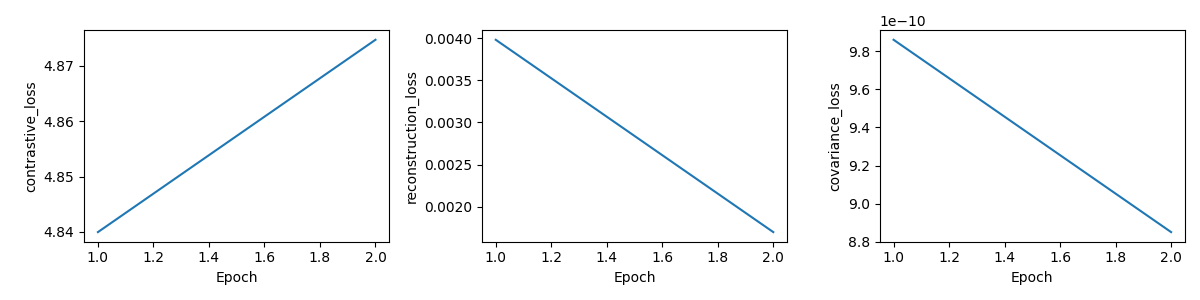

The data file committed next to this chart (first rows):
epoch, total_loss, contrastive_loss, reconstruction_loss, covariance_loss, val_R5, skipped_queries
1, 4.84, 4.84, 0.003979, 9.860990912713419e-10, 0.012, 0
2, 4.875, 4.875, 0.001702, 8.849943555766515e-10, 0.015, 0
